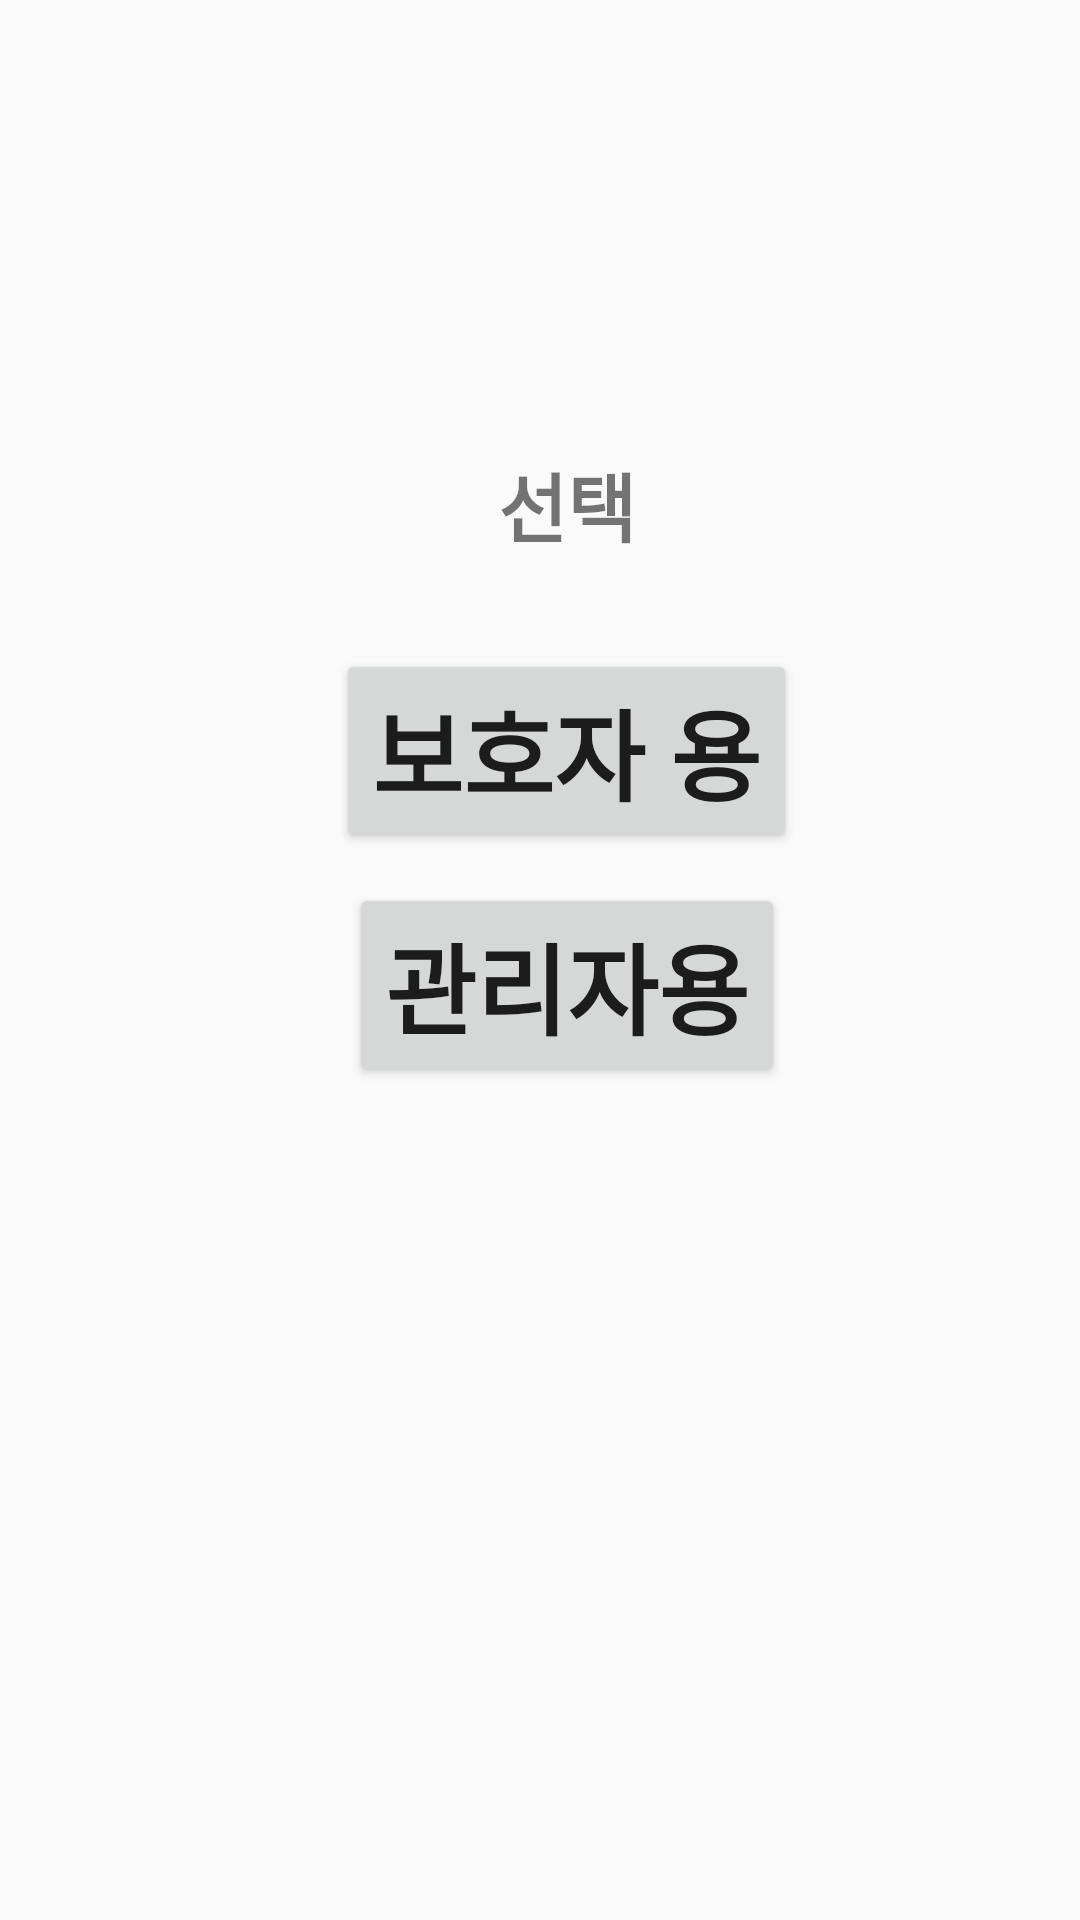

This screen was rendered from an Android layout file. Write that file and the resources it references.
<!-- AndroidManifest.xml: application theme myTheme -->
<!-- res/layout/choose.xml -->
<?xml version="1.0" encoding="utf-8"?>
<androidx.constraintlayout.widget.ConstraintLayout xmlns:android="http://schemas.android.com/apk/res/android"
    xmlns:app="http://schemas.android.com/apk/res-auto"
    xmlns:tools="http://schemas.android.com/tools"
    android:layout_width="match_parent"
    android:layout_height="match_parent"
    tools:context=".MainActivity">

    <LinearLayout
        android:layout_width="match_parent"
        android:layout_height="match_parent"
        android:layout_marginTop="150dp"
        android:layout_marginLeft="48dp"
        android:layout_marginRight="30dp"
        android:layout_marginBottom="30dp"
        android:orientation="vertical">

        <TextView
            android:id="@+id/choosetext"
            android:layout_width="match_parent"
            android:layout_height="wrap_content"
            android:layout_marginBottom="20dp"
            android:text="선택"
            android:textStyle="bold"
            android:textSize="25dp"
            android:textAlignment="center"
            android:gravity="center_horizontal" />


        <Button
            android:id="@+id/forcaregiver"
            android:layout_width="wrap_content"
            android:layout_height="wrap_content"
            android:layout_gravity="center"
            android:layout_marginTop="10dp"
            android:text="보호자 용"
            android:textSize="33dp"
            android:textStyle="bold" />


        <Button
            android:id="@+id/forcheif"
            android:layout_width="wrap_content"
            android:layout_height="wrap_content"
            android:layout_gravity="center"
            android:layout_marginTop="10dp"
            android:text="관리자용"
            android:textSize="33dp"
            android:textStyle="bold" />

    </LinearLayout>

</androidx.constraintlayout.widget.ConstraintLayout>
<!-- resources referenced by this layout -->
<resources>
  <style name="myTheme" parent="Theme.AppCompat.Light.DarkActionBar">
          <item name="windowNoTitle">true</item>
          <item name="windowActionBar">false</item>
          <item name="colorPrimaryVariant">@color/black</item>
      </style>
  <color name="black">#FF000000</color>
</resources>
